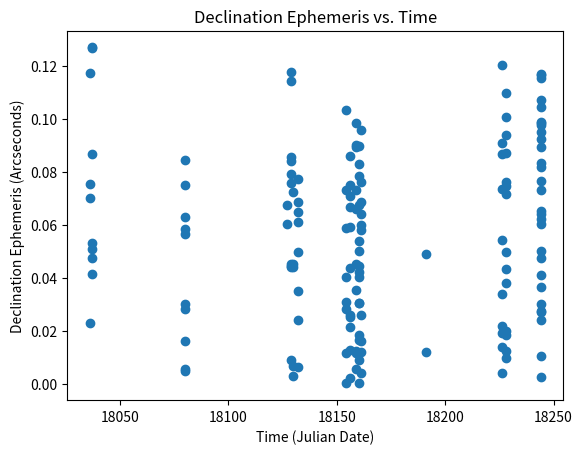

This chart was generated by the following Python code:
import matplotlib.pyplot as plt

x = (18036, 18036, 18036, 18036,                                                                                                        #Feb 05 2018
     18037,18037,18037,18037,18037,18037,18037,                                                                                         #Feb 06 2018
     18080,18080,18080,18080,18080,18080,18080,18080,18080,18080,                                                                       #Mar 21 2018
     18127,18127,                                                                                                                       #May 07 2018
     18129,18129,18129,18129,18129,18129,18129,18129,18129,18129,                                                                       #May 09 2018
     18130,18130,18130,18130,18130,                                                                                                     #May 10 2018
     18132,18132,18132,18132,18132,18132,18132,18132,                                                                                   #May 12 2018
     18154,18154,18154,18154,18154,18154,18154,18154,                                                                                   #Jun 03 2018
     18156,18156,18156,18156,18156,18156,18156,18156,18156,18156,18156,                                                                 #Jun 05 2018
     18159,18159,18159,18159,18159,18159,18159,18159,18159,18159,                                                                       #Jun 08 2018
     18160,18160,18160,18160,18160,18160,18160,18160,18160,18160,18160,18160,18160,18160,18160,                                         #Jun 09 2018
     18161,18161,18161,18161,18161,18161,18161,18161,18161,18161,                                                                       #Jun 10 2018
     18191,18191,                                                                                                                       #Jul 10 2018 (may put more here)
     18226,18226,18226,18226,18226,18226,18226,18226,18226,18226,                                                                       #Aug 14 2018
     18228,18228,18228,18228,18228,18228,18228,18228,18228,18228,18228,18228,18228,18228,                                               #Aug 16 2018
     18244,18244,18244,18244,18244,18244,18244,18244,18244,18244,18244,18244,18244,18244,18244,18244,18244,18244,18244,18244,18244,     #Sep 01 2018
     18244,18244,18244,18244,18244,18244,18244,18244)                                                                                   #"


y = (0.07016,0.11724,0.07548,0.02292,                                                                                                   #Feb 05 2018
     0.12664,0.04168,0.0532,0.12692,0.0866,0.05096,0.04764,                                                                             #Feb 06 2018
     0.01632,0.05656,0.00572,0.06296,0.005,0.05856,0.02832,0.07504,0.03004,0.08432,                                                     #Mar 21 2018
     0.06044,0.06764,                                                                                                                   #May 07 2018
     0.08396,0.04544,0.00908,0.0792,0.04428,0.1144,0.07588,0.04456,0.11756,0.08552,                                                     #May 09 2018
     0.04428,0.00288,0.07228,0.04528,0.00676,                                                                                           #May 10 2018
     0.04996,0.06868,0.0352,0.0242,0.06104,0.00632,0.07716,0.06492,                                                                     #May 12 2018
     0.04024,0.0118,0.00028,0.10316,0.07328,0.05888,0.02828,0.0308,                                                                     #Jun 03 2018
     0.02536,0.00232,0.0128,0.08612,0.07496,0.071,0.05912,0.06668,0.04364,0.02168,0.026,                                                #Jun 05 2018
     0.04508,0.03536,0.0116,0.01232,0.00584,0.09828,0.08928,0.09,0.06588,0.07308,                                                       #Jun 08 2018
     0.0444,0.04224,0.03072,0.03072,0.01848,0.00048,0.00924,0.08968,0.08284,0.07852,0.06736,0.05404,0.04036,0.05008,0.0166,             #Jun 09 2018
     0.0958,0.076,0.0688,0.06412,0.058,0.0598,0.02596,0.01624,0.01192,0.004,                                                            #Jun 10 2018
     0.01196,0.04904,                                                                                                                   #Jul 10 2018 (may put more here)
     0.01388,0.07368,0.09096,0.03404,0.00412,0.01928,0.02188,0.05428,0.12016,0.08676,                                                   #Aug 14 2018
     0.0746,0.00988,0.04984,0.1006,0.03804,0.07152,0.10968,0.04352,0.09392,0.0184,0.076,0.01992,0.08724,0.01244,                        #Aug 16 2018
     0.07304,0.08924,0.01048,0.04756,0.0832,0.11632,0.03648,0.0984,0.11532,0.02756,0.06032,0.09236,0.09488,0.06508,0.027,0.08172,       #Sep 01 2018
     0.06228,0.117,0.03032,0.05012,0.0764,0.09872,0.00268,0.02428,0.10456,0.10708,0.04128,0.06396,0.0978)                               #"


plt.scatter(x,y)

#axis labels and title
plt.xlabel('Time (Julian Date)')
plt.ylabel('Declination Ephemeris (Arcseconds)')
plt.title('Declination Ephemeris vs. Time')

plt.show()
